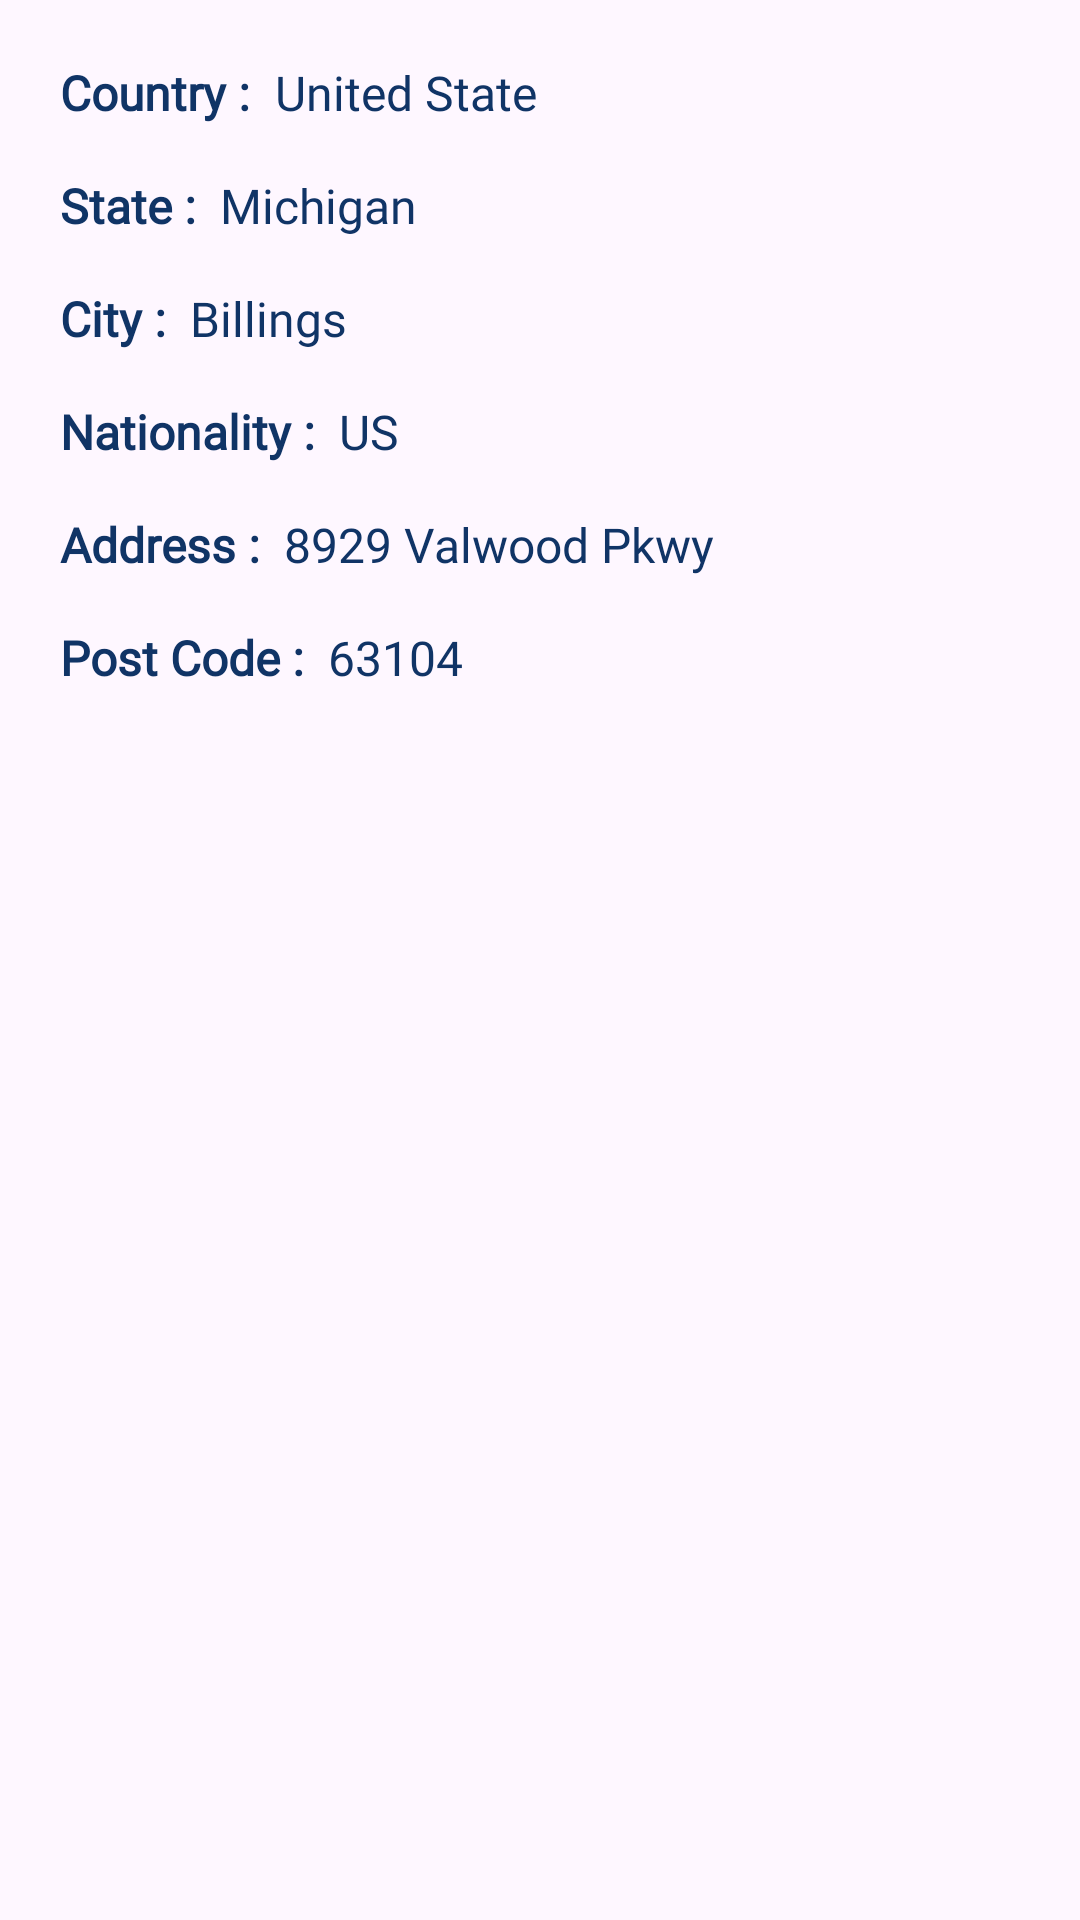

Here is an Android app screen rendered from its layout file. Give the layout XML and the strings, colors and styles it references.
<!-- AndroidManifest.xml: application theme Theme.PersonaGen -->
<!-- res/layout/fragment_location.xml -->
<?xml version="1.0" encoding="utf-8"?>
<LinearLayout xmlns:android="http://schemas.android.com/apk/res/android"
    xmlns:tools="http://schemas.android.com/tools"
    android:layout_width="match_parent"
    android:layout_height="wrap_content"
    android:orientation="vertical"
    android:padding="20dp"
    tools:context=".UserInfo.Fragments.LocationFragment">

    <LinearLayout
        android:layout_width="match_parent"
        android:layout_height="wrap_content"
        android:orientation="horizontal">

        <TextView
            android:layout_width="wrap_content"
            android:layout_height="match_parent"
            android:text="@string/country"
            android:textAppearance="@style/TextAppearance.MyTheme.Headline3"
            android:textStyle="bold"/>

        <TextView
            android:id="@+id/countryTv"
            android:layout_width="match_parent"
            android:layout_height="match_parent"
            android:text="United State"
            android:textIsSelectable="true"
            android:textAppearance="@style/TextAppearance.MyTheme.Headline3"
            android:layout_marginStart="8dp"/>

    </LinearLayout>

    <LinearLayout
        android:layout_width="match_parent"
        android:layout_height="wrap_content"
        android:orientation="horizontal"
        android:layout_marginTop="16dp">

        <TextView
            android:layout_width="wrap_content"
            android:layout_height="match_parent"
            android:text="@string/state"
            android:textAppearance="@style/TextAppearance.MyTheme.Headline3"
            android:textStyle="bold"/>

        <TextView
            android:id="@+id/stateTv"
            android:layout_width="match_parent"
            android:layout_height="match_parent"
            android:text="Michigan"
            android:textIsSelectable="true"
            android:textAppearance="@style/TextAppearance.MyTheme.Headline3"
            android:layout_marginStart="8dp"/>

    </LinearLayout>

    <LinearLayout
        android:layout_width="wrap_content"
        android:layout_height="wrap_content"
        android:orientation="horizontal"
        android:layout_marginTop="16dp">

        <TextView
            android:layout_width="match_parent"
            android:layout_height="match_parent"
            android:text="@string/city"
            android:textAppearance="@style/TextAppearance.MyTheme.Headline3"
            android:textStyle="bold"/>

        <TextView
            android:id="@+id/cityTv"
            android:layout_width="match_parent"
            android:layout_height="match_parent"
            android:text="Billings"
            android:textIsSelectable="true"
            android:textAppearance="@style/TextAppearance.MyTheme.Headline3"
            android:layout_marginStart="8dp"/>

    </LinearLayout>

    <LinearLayout
        android:layout_width="wrap_content"
        android:layout_height="wrap_content"
        android:orientation="horizontal"
        android:layout_marginTop="16dp">

        <TextView
            android:layout_width="match_parent"
            android:layout_height="match_parent"
            android:text="@string/nationality"
            android:textAppearance="@style/TextAppearance.MyTheme.Headline3"
            android:textStyle="bold"/>

        <TextView
            android:id="@+id/nationalityTv"
            android:layout_width="match_parent"
            android:layout_height="match_parent"
            android:text="US"
            android:textIsSelectable="true"
            android:textAppearance="@style/TextAppearance.MyTheme.Headline3"
            android:layout_marginStart="8dp"/>

    </LinearLayout>

    <LinearLayout
        android:layout_width="wrap_content"
        android:layout_height="wrap_content"
        android:orientation="horizontal"
        android:layout_marginTop="16dp">

        <TextView
            android:layout_width="match_parent"
            android:layout_height="match_parent"
            android:text="@string/address"
            android:textAppearance="@style/TextAppearance.MyTheme.Headline3"
            android:textStyle="bold"/>

        <TextView
            android:id="@+id/addressTv"
            android:layout_width="match_parent"
            android:layout_height="match_parent"
            android:text="8929 Valwood Pkwy"
            android:lineSpacingExtra="4dp"
            android:textIsSelectable="true"
            android:textAppearance="@style/TextAppearance.MyTheme.Headline3"
            android:layout_marginStart="8dp"/>

    </LinearLayout>

    <LinearLayout
        android:layout_width="wrap_content"
        android:layout_height="wrap_content"
        android:orientation="horizontal"
        android:layout_marginTop="16dp">

        <TextView
            android:layout_width="match_parent"
            android:layout_height="match_parent"
            android:text="@string/post_code"
            android:textAppearance="@style/TextAppearance.MyTheme.Headline3"
            android:textStyle="bold"/>

        <TextView
            android:id="@+id/postCodeTv"
            android:layout_width="match_parent"
            android:layout_height="match_parent"
            android:text="63104"
            android:textIsSelectable="true"
            android:textAppearance="@style/TextAppearance.MyTheme.Headline3"
            android:layout_marginStart="8dp"/>

    </LinearLayout>


</LinearLayout>
<!-- resources referenced by this layout -->
<resources>
  <string name="address">Address :</string>
  <string name="city">City :</string>
  <string name="country">Country :</string>
  <string name="nationality">Nationality :</string>
  <string name="post_code">Post Code :</string>
  <string name="state">State :</string>
  <style name="TextAppearance.MyTheme.Headline3" parent="TextAppearance.MaterialComponents.Headline3">
          <item name="fontFamily">@font/poppins_semibold</item>
          <item name="android:fontFamily">@font/poppins_semibold</item>
          <item name="android:textSize">16sp</item>
          <item name="android:textColor">?colorAccent</item>
      </style>
  <style name="Theme.PersonaGen" parent="Base.Theme.PersonaGen" />
  <style name="Base.Theme.PersonaGen" parent="Theme.Material3.DayNight.NoActionBar">
          <item name="colorPrimary">@color/end_color</item>
  
          <item name="fontFamily">@font/popping_regular</item>
          <item name="backgroundColor">@color/white</item>
          <item name="android:textColor">@color/end_color</item>
      </style>
  <color name="end_color">#103466</color>
  <color name="white">#FFFFFFFF</color>
</resources>
